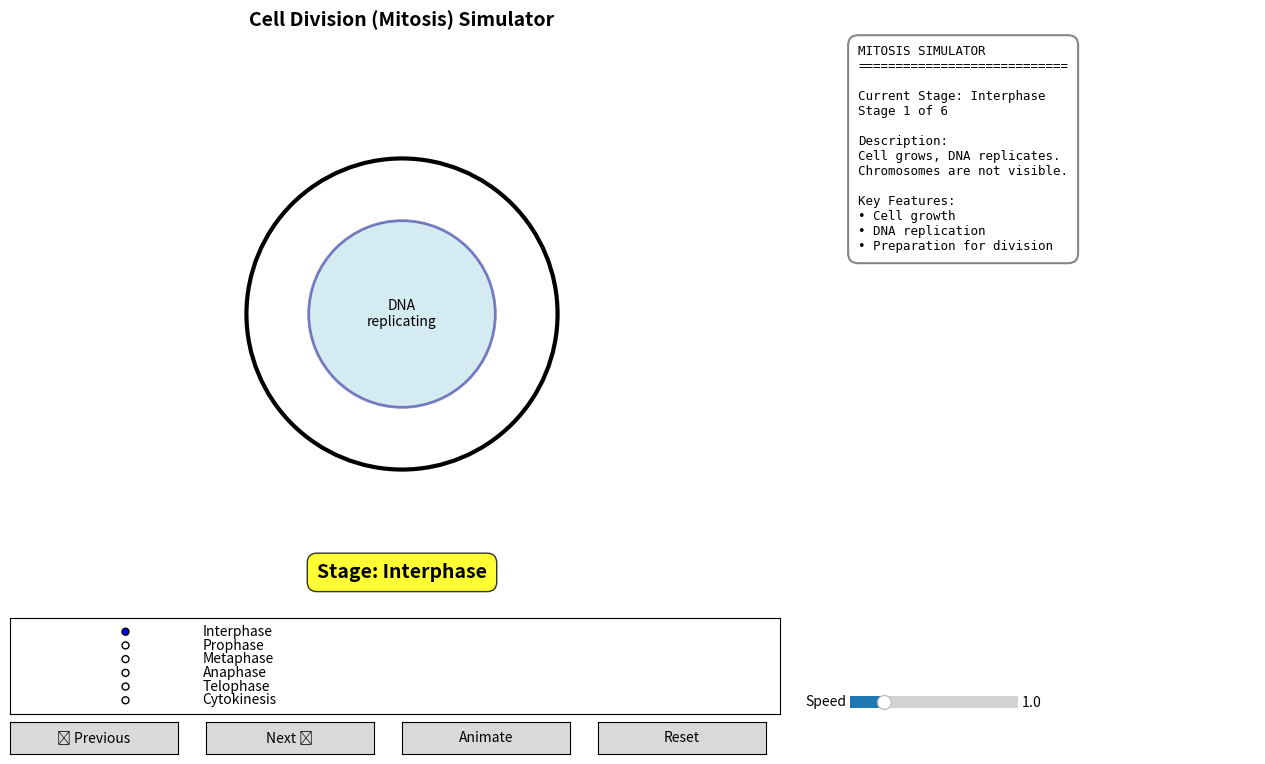

Write the Python code that produced this figure.
import numpy as np
import matplotlib.pyplot as plt
from matplotlib.widgets import Slider, Button, RadioButtons
from matplotlib.animation import FuncAnimation
from matplotlib.patches import Circle, FancyBboxPatch, Polygon
from matplotlib import cm

# -----------------------------
# Cell Division (Mitosis) Simulator
# -----------------------------

# Stages of mitosis
STAGES = {
    "Interphase": 0,
    "Prophase": 1,
    "Metaphase": 2,
    "Anaphase": 3,
    "Telophase": 4,
    "Cytokinesis": 5
}

STAGE_DESCRIPTIONS = {
    "Interphase": "Cell grows, DNA replicates. Chromosomes are not visible.",
    "Prophase": "Chromosomes condense, nuclear envelope breaks down, spindle forms.",
    "Metaphase": "Chromosomes align at the cell equator (metaphase plate).",
    "Anaphase": "Sister chromatids separate and move to opposite poles.",
    "Telophase": "Chromosomes decondense, nuclear envelopes reform, cell begins to divide.",
    "Cytokinesis": "Cell membrane pinches inward, forming two daughter cells."
}

# -----------------------------
# Initial parameters
# -----------------------------
num_chromosomes = 4  # Number of chromosome pairs (diploid)
cell_radius = 1.0
nucleus_radius = 0.6

# State
state = {
    "stage": 0,  # Current stage index
    "time": 0.0,  # Animation time within stage
    "animate": False,
    "speed": 1.0
}

# -----------------------------
# Figure setup
# -----------------------------
fig = plt.figure(figsize=(14, 8))
plt.subplots_adjust(left=0.08, bottom=0.25, right=0.68, top=0.95)

# Main plot axes
ax = plt.subplot(1, 1, 1)
ax.set_title("Cell Division (Mitosis) Simulator", fontsize=14, fontweight='bold')
ax.set_aspect("equal", adjustable="box")
ax.set_xlim(-2.5, 2.5)
ax.set_ylim(-1.8, 1.8)
ax.axis('off')

# Cell membrane (will be updated)
cell_membrane = None
nucleus = None
chromosomes = []
spindle_fibers = []
centrosomes = []
text_elements = []  # Track text elements to remove them

# Stage label
stage_label = ax.text(0, -1.6, "", ha='center', va='top', fontsize=14, fontweight='bold',
                     bbox=dict(boxstyle="round,pad=0.5", facecolor="yellow", alpha=0.8))

# Info text panel - positioned on the right side
ax_text = plt.axes([0.70, 0.25, 0.29, 0.70])
ax_text.axis('off')
# Set margins to prevent clipping
ax_text.set_xlim(0, 1)
ax_text.set_ylim(0, 1)
info_text = ax_text.text(
    0.02, 0.98, "",
    transform=ax_text.transAxes,
    va="top",
    ha="left",
    fontsize=9,
    family='monospace',
    bbox=dict(boxstyle="round,pad=0.8", facecolor="white", alpha=0.95, edgecolor="gray", linewidth=1.5)
)

# -----------------------------
# Chromosome class
# -----------------------------
class Chromosome:
    def __init__(self, center, angle, length=0.15, width=0.08, color='blue', pair_id=0):
        self.center = np.array(center)
        self.angle = angle
        self.length = length
        self.width = width
        self.color = color
        self.pair_id = pair_id
        self.is_separated = False
        self.patch = None
        
    def draw(self, ax):
        """Draw chromosome as an X shape (two chromatids)."""
        if self.patch is not None:
            if isinstance(self.patch, list):
                for p in self.patch:
                    p.remove()
            else:
                self.patch.remove()
        
        # Create X shape for chromosome
        cx, cy = self.center
        
        # Two chromatids forming X
        if not self.is_separated:
            # Draw as X (two chromatids joined)
            points1 = [
                [cx - self.length/2 * np.cos(self.angle), cy - self.length/2 * np.sin(self.angle)],
                [cx + self.length/2 * np.cos(self.angle), cy + self.length/2 * np.sin(self.angle)],
                [cx + self.length/2 * np.cos(self.angle) + self.width * np.sin(self.angle), 
                 cy + self.length/2 * np.sin(self.angle) - self.width * np.cos(self.angle)],
                [cx - self.length/2 * np.cos(self.angle) + self.width * np.sin(self.angle), 
                 cy - self.length/2 * np.sin(self.angle) - self.width * np.cos(self.angle)]
            ]
            points2 = [
                [cx - self.length/2 * np.cos(self.angle), cy - self.length/2 * np.sin(self.angle)],
                [cx + self.length/2 * np.cos(self.angle), cy + self.length/2 * np.sin(self.angle)],
                [cx + self.length/2 * np.cos(self.angle) - self.width * np.sin(self.angle), 
                 cy + self.length/2 * np.sin(self.angle) + self.width * np.cos(self.angle)],
                [cx - self.length/2 * np.cos(self.angle) - self.width * np.sin(self.angle), 
                 cy - self.length/2 * np.sin(self.angle) + self.width * np.cos(self.angle)]
            ]
            poly1 = Polygon(points1, closed=True, facecolor=self.color, edgecolor='black', lw=1, zorder=5)
            poly2 = Polygon(points2, closed=True, facecolor=self.color, edgecolor='black', lw=1, zorder=5)
            ax.add_patch(poly1)
            ax.add_patch(poly2)
            self.patch = [poly1, poly2]
        else:
            # Draw as separated chromatids (two lines)
            offset = self.width
            p1 = [cx - self.length/2 * np.cos(self.angle) + offset * np.sin(self.angle),
                  cy - self.length/2 * np.sin(self.angle) - offset * np.cos(self.angle)]
            p2 = [cx + self.length/2 * np.cos(self.angle) + offset * np.sin(self.angle),
                  cy + self.length/2 * np.sin(self.angle) - offset * np.cos(self.angle)]
            ax.plot([p1[0], p2[0]], [p1[1], p2[1]], color=self.color, lw=4, zorder=5)
            
            p3 = [cx - self.length/2 * np.cos(self.angle) - offset * np.sin(self.angle),
                  cy - self.length/2 * np.sin(self.angle) + offset * np.cos(self.angle)]
            p4 = [cx + self.length/2 * np.cos(self.angle) - offset * np.sin(self.angle),
                  cy + self.length/2 * np.sin(self.angle) + offset * np.cos(self.angle)]
            ax.plot([p3[0], p4[0]], [p3[1], p4[1]], color=self.color, lw=4, zorder=5)
            self.patch = None

# -----------------------------
# Helper functions
# -----------------------------
def clear_elements():
    """Clear all visual elements."""
    global cell_membrane, nucleus, chromosomes, spindle_fibers, centrosomes, text_elements
    
    if cell_membrane is not None:
        if isinstance(cell_membrane, list):
            for cm in cell_membrane:
                cm.remove()
        else:
            cell_membrane.remove()
        cell_membrane = None
    
    if nucleus is not None:
        if isinstance(nucleus, list):
            for n in nucleus:
                n.remove()
        else:
            nucleus.remove()
        nucleus = None
    
    for chrom in chromosomes:
        if chrom.patch is not None:
            if isinstance(chrom.patch, list):
                for p in chrom.patch:
                    p.remove()
            else:
                chrom.patch.remove()
    chromosomes = []
    
    for fiber in spindle_fibers:
        fiber.remove()
    spindle_fibers = []
    
    for centrosome in centrosomes:
        centrosome.remove()
    centrosomes = []
    
    # Remove text elements
    for text in text_elements:
        text.remove()
    text_elements = []

def get_stage_name(index):
    """Get stage name from index."""
    for name, idx in STAGES.items():
        if idx == index:
            return name
    return "Unknown"

def update_visualization():
    """Update the visualization based on current stage."""
    global cell_membrane, nucleus, chromosomes, spindle_fibers, centrosomes
    
    clear_elements()
    
    stage_idx = state["stage"]
    stage_name = get_stage_name(stage_idx)
    time = state["time"]
    
    # Colors for chromosomes (different pairs)
    colors = ['blue', 'red', 'green', 'purple', 'orange', 'brown']
    
    # Interphase
    if stage_idx == 0:
        # Cell membrane
        cell_membrane = Circle((0, 0), cell_radius, fill=False, edgecolor='black', lw=3, zorder=1)
        ax.add_patch(cell_membrane)
        
        # Nucleus (large, chromosomes not visible)
        nucleus = Circle((0, 0), nucleus_radius, fill=True, facecolor='lightblue', 
                        edgecolor='darkblue', lw=2, alpha=0.5, zorder=2)
        ax.add_patch(nucleus)
        text_elem = ax.text(0, 0, "DNA\nreplicating", ha='center', va='center', fontsize=10, zorder=3)
        text_elements.append(text_elem)
    
    # Prophase
    elif stage_idx == 1:
        progress = min(time / 1.0, 1.0)  # Normalize to 0-1
        
        # Cell membrane
        cell_membrane = Circle((0, 0), cell_radius, fill=False, edgecolor='black', lw=3, zorder=1)
        ax.add_patch(cell_membrane)
        
        # Nucleus shrinking/disappearing
        nucleus_size = nucleus_radius * (1 - progress * 0.8)
        if nucleus_size > 0.1:
            nucleus = Circle((0, 0), nucleus_size, fill=True, facecolor='lightblue', 
                            edgecolor='darkblue', lw=2, alpha=0.5 * (1 - progress), zorder=2)
            ax.add_patch(nucleus)
        
        # Chromosomes condensing (appearing and condensing)
        num_visible = int(progress * num_chromosomes * 2)
        angle_step = 2 * np.pi / (num_chromosomes * 2)
        
        for i in range(num_visible):
            angle = i * angle_step
            dist = 0.3 + progress * 0.2
            center = [dist * np.cos(angle), dist * np.sin(angle)]
            chrom_angle = angle + np.pi/2
            color = colors[i // 2 % len(colors)]
            chrom = Chromosome(center, chrom_angle, length=0.1 + progress*0.05, 
                             width=0.05, color=color, pair_id=i//2)
            chrom.draw(ax)
            chromosomes.append(chrom)
        
        # Centrosomes appearing
        centrosome_dist = 0.4 * progress
        c1 = Circle((centrosome_dist, 0), 0.08, fill=True, facecolor='red', 
                   edgecolor='darkred', lw=2, zorder=4)
        c2 = Circle((-centrosome_dist, 0), 0.08, fill=True, facecolor='red', 
                   edgecolor='darkred', lw=2, zorder=4)
        ax.add_patch(c1)
        ax.add_patch(c2)
        centrosomes = [c1, c2]
    
    # Metaphase
    elif stage_idx == 2:
        # Cell membrane
        cell_membrane = Circle((0, 0), cell_radius, fill=False, edgecolor='black', lw=3, zorder=1)
        ax.add_patch(cell_membrane)
        
        # Chromosomes aligned at equator (pairs together, not separated yet)
        for pair_id in range(num_chromosomes):
            x_pos = -0.5 + (pair_id / max(1, num_chromosomes - 1)) * 1.0
            center = [x_pos, 0]
            chrom = Chromosome(center, np.pi/2, length=0.15, width=0.08, 
                             color=colors[pair_id % len(colors)], pair_id=pair_id)
            chrom.is_separated = False  # Ensure not separated in metaphase
            chrom.draw(ax)
            chromosomes.append(chrom)
        
        # Centrosomes at poles
        c1 = Circle((0, cell_radius * 0.7), 0.1, fill=True, facecolor='red', 
                   edgecolor='darkred', lw=2, zorder=4)
        c2 = Circle((0, -cell_radius * 0.7), 0.1, fill=True, facecolor='red', 
                   edgecolor='darkred', lw=2, zorder=4)
        ax.add_patch(c1)
        ax.add_patch(c2)
        centrosomes = [c1, c2]
        
        # Spindle fibers
        for chrom in chromosomes:
            cx, cy = chrom.center
            # Fiber to top centrosome
            ax.plot([cx, 0], [cy, cell_radius * 0.7], 'gray', lw=1, alpha=0.5, zorder=3)
            # Fiber to bottom centrosome
            ax.plot([cx, 0], [cy, -cell_radius * 0.7], 'gray', lw=1, alpha=0.5, zorder=3)
    
    # Anaphase
    elif stage_idx == 3:
        progress = min(time / 1.0, 1.0)
        
        # Cell membrane elongating
        elongation = progress * 0.4
        cell_membrane = Circle((0, 0), cell_radius + elongation, fill=False, 
                              edgecolor='black', lw=3, zorder=1)
        ax.add_patch(cell_membrane)
        
        # Chromosomes separating and moving to poles
        pole_top_y = cell_radius * 0.7
        pole_bottom_y = -cell_radius * 0.7
        
        # Each chromosome pair separates - one chromatid goes to each pole
        for pair_id in range(num_chromosomes):
            # Starting position (from metaphase plate)
            start_x = -0.5 + (pair_id / max(1, num_chromosomes - 1)) * 1.0
            start_y = 0
            
            # Separation distance increases with progress
            separation_x = progress * 0.2  # Horizontal spread
            
            # Top chromatid (moves to top pole)
            top_y = start_y + progress * pole_top_y
            top_x = start_x + separation_x * (1 if pair_id % 2 == 0 else -1)
            chrom_top = Chromosome([top_x, top_y], np.pi/2, length=0.15, width=0.08, 
                                 color=colors[pair_id % len(colors)], pair_id=pair_id)
            chrom_top.is_separated = progress > 0.2  # Separate earlier
            chrom_top.draw(ax)
            chromosomes.append(chrom_top)
            
            # Bottom chromatid (moves to bottom pole)
            bottom_y = start_y + progress * pole_bottom_y
            bottom_x = start_x - separation_x * (1 if pair_id % 2 == 0 else -1)
            chrom_bottom = Chromosome([bottom_x, bottom_y], np.pi/2, length=0.15, width=0.08, 
                                    color=colors[pair_id % len(colors)], pair_id=pair_id)
            chrom_bottom.is_separated = progress > 0.2  # Separate earlier
            chrom_bottom.draw(ax)
            chromosomes.append(chrom_bottom)
        
        # Centrosomes
        pole_top_pos = (0, pole_top_y)
        pole_bottom_pos = (0, pole_bottom_y)
        c1 = Circle(pole_top_pos, 0.1, fill=True, facecolor='red', 
                   edgecolor='darkred', lw=2, zorder=4)
        c2 = Circle(pole_bottom_pos, 0.1, fill=True, facecolor='red', 
                   edgecolor='darkred', lw=2, zorder=4)
        ax.add_patch(c1)
        ax.add_patch(c2)
        centrosomes = [c1, c2]
    
    # Telophase
    elif stage_idx == 4:
        progress = min(time / 1.0, 1.0)
        
        # Cell membrane pinching
        pinch = progress * 0.4
        # Draw two overlapping circles for pinching effect
        cell_membrane1 = Circle((0, pinch), cell_radius * 0.9, fill=False, 
                               edgecolor='black', lw=3, zorder=1)
        cell_membrane2 = Circle((0, -pinch), cell_radius * 0.9, fill=False, 
                               edgecolor='black', lw=3, zorder=1)
        ax.add_patch(cell_membrane1)
        ax.add_patch(cell_membrane2)
        cell_membrane = [cell_membrane1, cell_membrane2]
        
        # Chromosomes at poles, decondensing (fading out)
        pole_top = [0, cell_radius * 0.6]
        pole_bottom = [0, -cell_radius * 0.6]
        
        # Chromosomes become less visible as they decondense
        fade_progress = 1.0 - progress  # Fade out as telophase progresses
        
        if fade_progress > 0.1:  # Only show if still visible
            for i in range(num_chromosomes * 2):
                if i % 2 == 0:
                    center = pole_top
                else:
                    center = pole_bottom
                
                # Decondensing (getting smaller and fading)
                length = 0.15 * fade_progress
                width = 0.08 * fade_progress
                chrom = Chromosome(center, np.pi/2, length=length, width=width, 
                                 color=colors[i // 2 % len(colors)], pair_id=i//2)
                chrom.is_separated = True
                chrom.draw(ax)
                chromosomes.append(chrom)
        
        # Nuclei reforming (growing)
        nucleus_size = progress * nucleus_radius * 0.7
        if nucleus_size > 0.1:
            n1 = Circle(tuple(pole_top), nucleus_size, fill=True, facecolor='lightblue', 
                       edgecolor='darkblue', lw=2, alpha=0.5 + progress * 0.3, zorder=2)
            n2 = Circle(tuple(pole_bottom), nucleus_size, fill=True, facecolor='lightblue', 
                       edgecolor='darkblue', lw=2, alpha=0.5 + progress * 0.3, zorder=2)
            ax.add_patch(n1)
            ax.add_patch(n2)
            nucleus = [n1, n2]
    
    # Cytokinesis
    elif stage_idx == 5:
        progress = min(time / 1.0, 1.0)
        
        # Two separate cells (completely separated)
        # Increase separation significantly - start at 0.8 and go to 1.5
        separation = 0.8 + progress * 0.7  # Much more separation
        cell1 = Circle((0, separation), cell_radius * 0.85, fill=False, 
                      edgecolor='black', lw=3, zorder=1)
        cell2 = Circle((0, -separation), cell_radius * 0.85, fill=False, 
                      edgecolor='black', lw=3, zorder=1)
        ax.add_patch(cell1)
        ax.add_patch(cell2)
        cell_membrane = [cell1, cell2]
        
        # Nuclei in each cell (fully formed)
        nucleus_size = nucleus_radius * 0.7
        n1 = Circle((0, separation), nucleus_size, fill=True, facecolor='lightblue', 
                   edgecolor='darkblue', lw=2, alpha=0.6, zorder=2)
        n2 = Circle((0, -separation), nucleus_size, fill=True, facecolor='lightblue', 
                   edgecolor='darkblue', lw=2, alpha=0.6, zorder=2)
        ax.add_patch(n1)
        ax.add_patch(n2)
        nucleus = [n1, n2]
        
        # Chromosomes are completely decondensed (not visible in Cytokinesis)
        # Only show labels
        text1 = ax.text(0, separation, "Daughter\nCell 1", ha='center', va='center', 
               fontsize=11, fontweight='bold', zorder=4,
               bbox=dict(boxstyle="round,pad=0.3", facecolor="white", alpha=0.8))
        text2 = ax.text(0, -separation, "Daughter\nCell 2", ha='center', va='center', 
               fontsize=11, fontweight='bold', zorder=4,
               bbox=dict(boxstyle="round,pad=0.3", facecolor="white", alpha=0.8))
        text_elements.extend([text1, text2])
        
        # No chromosomes, no spindle fibers - just two separate cells
    
    # Update stage label
    stage_label.set_text(f"Stage: {stage_name}")
    
    # Update info text
    description = STAGE_DESCRIPTIONS.get(stage_name, "Unknown stage")
    # Wrap description if too long (manual wrapping)
    max_desc_len = 32
    if len(description) > max_desc_len:
        words = description.split()
        wrapped_desc = []
        current_line = ""
        for word in words:
            if len(current_line + word + " ") <= max_desc_len:
                current_line += word + " "
            else:
                if current_line:
                    wrapped_desc.append(current_line.strip())
                current_line = word + " "
        if current_line:
            wrapped_desc.append(current_line.strip())
        description = "\n".join(wrapped_desc)
    
    info_text.set_text(
        f"MITOSIS SIMULATOR\n"
        f"{'='*28}\n\n"
        f"Current Stage: {stage_name}\n"
        f"Stage {stage_idx + 1} of {len(STAGES)}\n\n"
        f"Description:\n{description}\n\n"
        f"Key Features:\n"
    )
    
    if stage_idx == 0:
        info_text.set_text(info_text.get_text() + 
            "• Cell growth\n"
            "• DNA replication\n"
            "• Preparation for division")
    elif stage_idx == 1:
        info_text.set_text(info_text.get_text() + 
            "• Chromosomes condense\n"
            "• Nuclear envelope breaks\n"
            "• Spindle apparatus forms")
    elif stage_idx == 2:
        info_text.set_text(info_text.get_text() + 
            "• Chromosomes align\n"
            "• At metaphase plate\n"
            "• Spindle fibers attach")
    elif stage_idx == 3:
        info_text.set_text(info_text.get_text() + 
            "• Sister chromatids separate\n"
            "• Move to opposite poles\n"
            "• Cell begins to elongate")
    elif stage_idx == 4:
        info_text.set_text(info_text.get_text() + 
            "• Chromosomes decondense\n"
            "• Nuclear envelopes reform\n"
            "• Cell membrane pinches")
    elif stage_idx == 5:
        info_text.set_text(info_text.get_text() + 
            "• Two daughter cells form\n"
            "• Each with full chromosome set\n"
            "• Process complete!")

# -----------------------------
# Controls
# -----------------------------
# Stage selector (radio buttons)
ax_stage = plt.axes([0.10, 0.10, 0.55, 0.12])
stage_radio = RadioButtons(ax_stage, list(STAGES.keys()), active=0)

# Buttons
ax_prev = plt.axes([0.10, 0.05, 0.12, 0.04])
btn_prev = Button(ax_prev, "◄ Previous")

ax_next = plt.axes([0.24, 0.05, 0.12, 0.04])
btn_next = Button(ax_next, "Next ►")

ax_animate = plt.axes([0.38, 0.05, 0.12, 0.04])
btn_animate = Button(ax_animate, "Animate")

ax_reset = plt.axes([0.52, 0.05, 0.12, 0.04])
btn_reset = Button(ax_reset, "Reset")

# Speed slider
ax_speed = plt.axes([0.70, 0.10, 0.12, 0.03])
speed_slider = Slider(ax_speed, "Speed", 0.5, 3.0, valinit=1.0, valstep=0.1)

# -----------------------------
# Event handlers
# -----------------------------
def on_stage_select(label):
    """Handle stage selection."""
    state["stage"] = STAGES[label]
    state["time"] = 0.0
    update_visualization()
    fig.canvas.draw_idle()

def on_prev(_):
    """Go to previous stage."""
    if state["stage"] > 0:
        state["stage"] -= 1
        state["time"] = 0.0
        stage_radio.set_active(state["stage"])
        update_visualization()
        fig.canvas.draw_idle()

def on_next(_):
    """Go to next stage."""
    if state["stage"] < len(STAGES) - 1:
        state["stage"] += 1
        state["time"] = 0.0
        stage_radio.set_active(state["stage"])
        update_visualization()
        fig.canvas.draw_idle()

def on_animate(_):
    """Toggle animation."""
    state["animate"] = not state["animate"]
    if state["animate"]:
        btn_animate.label.set_text("Stop")
    else:
        btn_animate.label.set_text("Animate")

def on_reset(_):
    """Reset to beginning."""
    # Stop animation first
    state["animate"] = False
    btn_animate.label.set_text("Animate")
    
    # Reset state to beginning
    state["stage"] = 0
    state["time"] = 0.0
    state["speed"] = 1.0  # Reset speed to default
    
    # Reset speed slider
    speed_slider.reset()
    
    # Update radio button
    stage_radio.set_active(0)
    
    # Clear all elements completely
    clear_elements()
    
    # Reset chromosome states by clearing the list
    global chromosomes
    chromosomes = []
    
    # Redraw visualization from scratch
    update_visualization()
    
    # Force redraw
    fig.canvas.draw_idle()
    fig.canvas.flush_events()

def on_speed_change(val):
    """Handle speed change."""
    state["speed"] = float(val)

stage_radio.on_clicked(on_stage_select)
btn_prev.on_clicked(on_prev)
btn_next.on_clicked(on_next)
btn_animate.on_clicked(on_animate)
btn_reset.on_clicked(on_reset)
speed_slider.on_changed(on_speed_change)

# -----------------------------
# Animation
# -----------------------------
def animate(_frame):
    """Animation function."""
    if state["animate"]:
        state["time"] += 0.02 * state["speed"]
        
        # Auto-advance to next stage when current stage completes
        if state["time"] > 1.0:
            state["time"] = 0.0
            if state["stage"] < len(STAGES) - 1:
                state["stage"] += 1
                stage_radio.set_active(state["stage"])
            else:
                state["animate"] = False
                btn_animate.label.set_text("Animate")
        
        update_visualization()
    
    return []

ani = FuncAnimation(fig, animate, interval=50, blit=False, cache_frame_data=False)

# Initial render
update_visualization()
plt.show()

